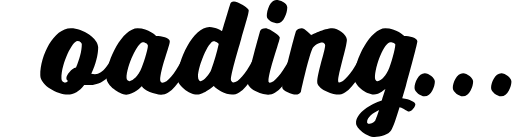
t = 0.00 s
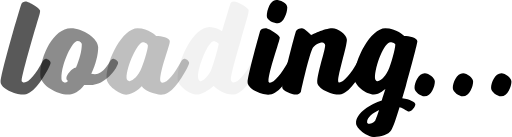
t = 0.33 s
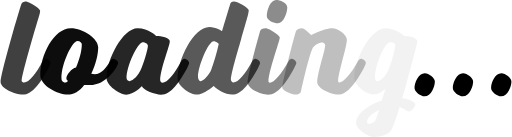
t = 0.63 s
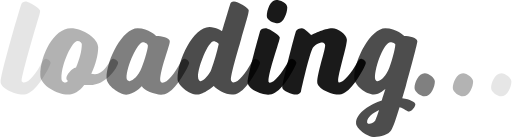
t = 0.95 s
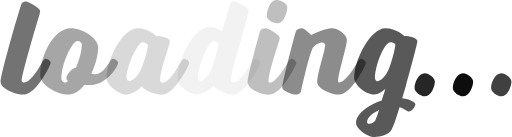
t = 1.28 s
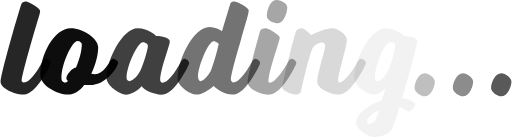
t = 1.58 s

The animated SVG that drew these frames (rendered in a browser with its animation timeline set to each time). Animation: 10 SMIL elements (animate=10); one cycle of 1.90 s, repeats indefinitely.

<?xml version="1.0" encoding="UTF-8"?>
<svg id="Lager_1" xmlns="http://www.w3.org/2000/svg" viewBox="0 0 546.32 146.52">
  <path id="l" d="m23.41,101.2c-7.85,0-23.41-6.65-23.41-13.44C0,79.6,17.22,19.48,22.05,4.68c.76-2.27,2.72-3.17,4.68-3.17,3.47,0,15.56,7.4,15.56,9.97,0,1.21-.3,2.57-.6,3.78-1.51,4.83-19.18,64.19-19.18,71.29,0,.75,1.66,1.66,2.57,1.66,5.59,0,12.54-9.06,19.94-22.66,0,0,1.36-2.72,3.32-2.72s5.14,2.42,5.14,4.23-1.96,5.29-1.96,5.29c-8.16,15.1-17.22,28.85-28.09,28.85Z">
    <animate 
      attributeName="opacity"
      attributeType="XML"
      values="0;1;0"
      dur="1s"
      repeatCount="indefinite"
    />
  </path>
  <path id="o" d="m95.46,90.93c-1.81,0-3.93,0-6.04-.15-4.98,6.65-11.18,10.42-17.52,10.42-10.57,0-29.45-9.97-29.45-20.84,0-21,14.35-50.15,32.63-50.15,13.29,0,29.3,11.03,29.3,20.39,0,8.01-2.57,18.43-7.4,28.4,1.21.45,2.42.45,3.93.45,9.06,0,16.16-13.9,16.16-13.9,0,0,1.36-2.72,3.17-2.72,2.11,0,5.44,2.42,5.44,4.23s-2.11,5.29-2.11,5.29c0,0-10.42,18.58-28.09,18.58Zm-26.58-2.57c1.06,0,1.96-.6,3.17-1.81-1.21-.91-1.66-1.81-1.66-3.17,0-3.02,5.74-10.57,10.27-11.18,3.78-8.61,6.19-17.52,6.19-24.77,0-1.06-1.66-3.47-4.68-3.47-5.14,0-17.07,23.11-17.07,40.03,0,3.17,2.72,4.38,3.78,4.38Z">
    <animate 
      attributeName="opacity"
      attributeType="XML"
      values="0;1;0"
      dur="1s"
      begin=".1"
      repeatCount="indefinite"
    />
  </path>
  <path id="a" d="m196.51,62.84c1.96,0,5.14,2.42,5.14,4.23s-1.96,5.29-1.96,5.29c-8.31,15.1-17.22,28.85-28.09,28.85-6.8,0-18.43-4.68-20.54-8.91,0,0-8.61,8.91-16.77,8.91-6.95,0-21-9.52-21-17.67,0-19.79,17.22-53.32,33.23-53.32,12.08,0,19.94,8.31,19.94,8.31,5.44,0,14.5,1.81,14.5,5.59,0,5.29-10.27,29.76-10.27,41.84,0,1.21,1.21,2.57,2.42,2.57,5.29,0,12.69-9.36,20.09-22.96,0,0,1.36-2.72,3.32-2.72Zm-44.41-17.67c-5.29,0-17.37,25.07-17.37,38.37,0,1.81,1.66,3.32,3.02,3.32,1.66,0,7.55-2.57,11.78-11.33,3.02-6.34,8.01-22.35,8.01-26.58,0-1.96-3.02-3.78-5.44-3.78Z">
    <animate 
      attributeName="opacity"
      attributeType="XML"
      values="0;1;0"
      dur="1s"
      begin=".2"
      repeatCount="indefinite"
    />
  </path>
  <path id="d" d="m228.07,91.99s-11.03,9.21-17.67,9.21c-9.21,0-21.15-10.42-21.15-16.77,0-19.94,16.77-55.43,34.14-55.43,6.8,0,13.44,4.38,13.44,4.38,0,0,6.34-21.6,8.61-28.7.76-2.27,1.51-3.17,4.08-3.17,4.38,0,15.86,6.95,15.86,9.52,0,3.47-1.81,8.91-8.16,30.96-4.38,15.41-10.88,37.01-10.88,43.5,0,.75,1.51,2.72,2.57,2.72,5.59,0,12.69-9.06,20.24-22.66,0,0,1.21-2.72,3.17-2.72s5.14,2.42,5.14,4.23-1.96,5.29-1.96,5.29c-8.31,15.1-17.22,28.85-28.09,28.85-6.8,0-17.22-6.04-19.33-9.21Zm-.15-47.88c-5.74,0-16.77,26.73-16.77,37.91,0,3.17,1.66,4.83,2.72,4.83,3.32,0,9.67-7.25,11.48-12.39,3.47-9.82,5.74-17.52,8.01-27.64,0,0-2.87-2.72-5.44-2.72Z">
    <animate 
      attributeName="opacity"
      attributeType="XML"
      values="0;1;0"
      dur="1s"
      begin=".3"
      repeatCount="indefinite"
    />
  </path>
  <path id="i" d="m277.46,33.38c.6-2.11,2.72-3.17,6.04-3.17,3.02,0,15.1,7.1,15.1,9.97,0,3.47-12.08,36.4-12.08,46.98,0,.6,1.06,1.36,1.51,1.36,4.38,0,12.23-9.36,19.94-22.96,0,0,1.21-2.72,3.17-2.72s5.14,2.42,5.14,4.23-2.12,5.29-2.12,5.29c-8.16,15.1-17.22,28.85-28.09,28.85-8.46,0-21.9-6.34-21.9-13.14s10.72-45.31,13.29-54.68Zm7.25-16.31c0-6.04,3.78-17.07,9.97-17.07,4.08,0,11.93,2.87,11.93,7.85,0,6.04-3.93,17.07-9.97,17.07-4.08,0-11.93-2.87-11.93-7.85Z">
    <animate 
      attributeName="opacity"
      attributeType="XML"
      values="0;1;0"
      dur="1s"
      begin=".4"
      repeatCount="indefinite"
    />
  </path>
  <path id="n" d="m362.2,88.21c4.53,0,12.54-9.06,19.94-22.66,0,0,1.36-2.72,3.32-2.72s5.14,2.42,5.14,4.23-1.96,5.29-1.96,5.29c-8.31,15.1-17.22,28.85-28.09,28.85-6.8,0-21.9-6.34-21.9-13.14,0-9.67,8.46-33.83,8.46-39.57,0-1.36-1.36-3.02-3.02-3.02-3.17,0-9.06,2.57-11.03,7.4-4.08,9.97-10.88,40.48-11.78,44.86-.6,1.96-3.02,3.47-5.74,3.47-3.47,0-14.35-3.78-14.35-7.85s11.48-49.69,14.65-59.97c.91-2.11,3.93-3.17,6.19-3.17,3.47,0,10.12,7.4,10.12,7.4,0,0,14.05-7.4,22.66-7.4,5.74,0,15.56,6.65,15.56,12.23,0,7.1-9.36,36.1-9.36,44.11,0,.6.45,1.66,1.21,1.66Z">
    <animate 
      attributeName="opacity"
      attributeType="XML"
      values="0;1;0"
      dur="1s"
      begin=".5"
      repeatCount="indefinite"
    />
  </path>
  <path id="g" d="m399.2,101.2c-8.16,0-21-9.97-21-17.67,0-19.94,17.67-53.32,33.23-53.32,12.08,0,20.09,8.16,20.09,8.16,5.59,0,14.2,1.96,14.2,5.74,0,2.42-6.34,26.43-12.39,48.18l-3.78,12.84c8.46,1.06,14.05,4.38,14.05,6.34,0,2.57-4.08,7.85-6.8,7.85-2.42,0-4.53-3.32-10.12-4.68-3.62,12.08-6.65,20.84-8.91,24.77-2.72,4.83-11.78,7.1-17.67,7.1-8.76,0-19.94-9.67-19.94-14.8,0-11.33,15.86-20.39,27.49-24.32,2.72-8.31,3.93-12.39,3.93-12.39,0,0-6.34,6.19-12.39,6.19Zm5.59,16.46c-6.5,3.32-12.84,7.55-12.84,12.99,0,.45.91,1.81,1.96,1.81,2.42,0,6.19-2.12,6.8-3.62,1.21-2.72,1.96-4.98,4.08-11.18Zm-4.38-34.14c0,2.12,1.51,3.32,2.42,3.32,3.02,0,7.4-2.87,11.63-11.33,3.17-6.34,7.7-23.71,7.7-27.94,0-.91-2.72-2.42-5.14-2.42-6.65,0-16.62,25.07-16.62,38.37Z">
    <animate 
      attributeName="opacity"
      attributeType="XML"
      values="0;1;0"
      dur="1s"
      begin=".6"
      repeatCount="indefinite"
    />
  </path>
  <path id="dot1" d="m453.73,78.39c4.23,0,10.72,4.98,10.72,8.76,0,5.29-3.78,15.86-11.03,15.86-4.08,0-10.72-4.68-10.72-8.91,0-5.59,4.08-15.71,11.03-15.71Z">
    <animate 
      attributeName="opacity"
      attributeType="XML"
      values="0;1;0"
      dur="1s"
      begin=".7"
      repeatCount="indefinite"
    />
  </path>
  <path id="dot2" d="m494.66,78.39c4.23,0,10.72,4.98,10.72,8.76,0,5.29-3.78,15.86-11.03,15.86-4.08,0-10.72-4.68-10.72-8.91,0-5.59,4.08-15.71,11.03-15.71Z">
    <animate 
      attributeName="opacity"
      attributeType="XML"
      values="0;1;0"
      dur="1s"
      begin=".8"
      repeatCount="indefinite"
    />
  </path>
  <path id="dot3" d="m535.6,78.39c4.23,0,10.72,4.98,10.72,8.76,0,5.29-3.78,15.86-11.03,15.86-4.08,0-10.72-4.68-10.72-8.91,0-5.59,4.08-15.71,11.03-15.71Z">
    <animate 
      attributeName="opacity"
      attributeType="XML"
      values="0;1;0"
      dur="1s"
      begin=".9"
      repeatCount="indefinite"
    />
  </path>
</svg>
